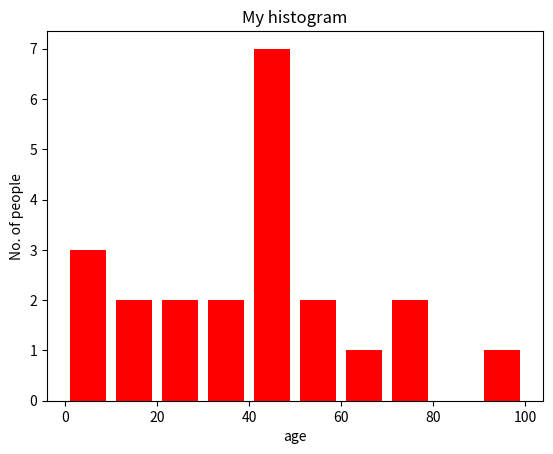

Source code (Python):
import matplotlib.pyplot as plt
 
# frequencies
ages = [2,5,70,40,30,45,50,45,43,40,44,
        60,7,13,57,18,90,77,32,21,20,40]
 
# setting the ranges and no. of intervals
range = (0, 100)
bins = 10 
 
# plotting a histogram
plt.hist(ages, bins, range, color = 'red',
        histtype = 'bar', rwidth = 0.8)
 
# x-axis label
plt.xlabel('age')
# frequency label
plt.ylabel('No. of people')
# plot title
plt.title('My histogram')
 
# function to show the plot
plt.show()
